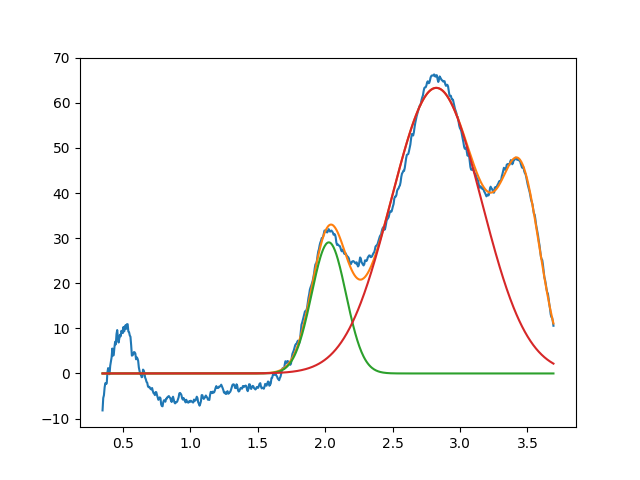

Source data for this figure (header and first rows):
2.027300164079568479e+00, 2.906599079178203837e+01, 2.999999999999953815e-01, 9.999999999999985567e-01
2.823975893813087001e+00, 6.332589194887538042e+01, 7.883474336457440002e-01, 9.999999999993451905e-01
3.457537625803608794e+00, 3.618749816867258318e+01, 3.307422991276822710e-01, 9.999999999993683941e-01
